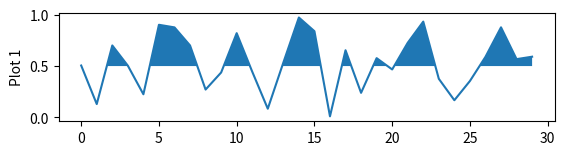

Write the Python code that produced this figure.
#!/usr/bin/env python
# -*- coding: utf-8 -*-

# Author  : Bhishan Poudel
# Date    : Mar 25, 2016


# Syntax:
# fill_between(x, y1, y2=0, where=None, interpolate=False, **kwargs)


# Imports
import numpy as np
import matplotlib.pyplot as plt
import matplotlib.gridspec as gridspec


gs = gridspec.GridSpec(3, 3)
ax1 = plt.subplot(gs[0, :])


y=np.random.uniform(0,1,30)
x=np.arange(30)

ax1.set_ylabel('Plot 1')
ax1.plot(x,y)
ax1.fill_between(x,y,0.5,where=y>0.5,interpolate=True)


plt.show()
